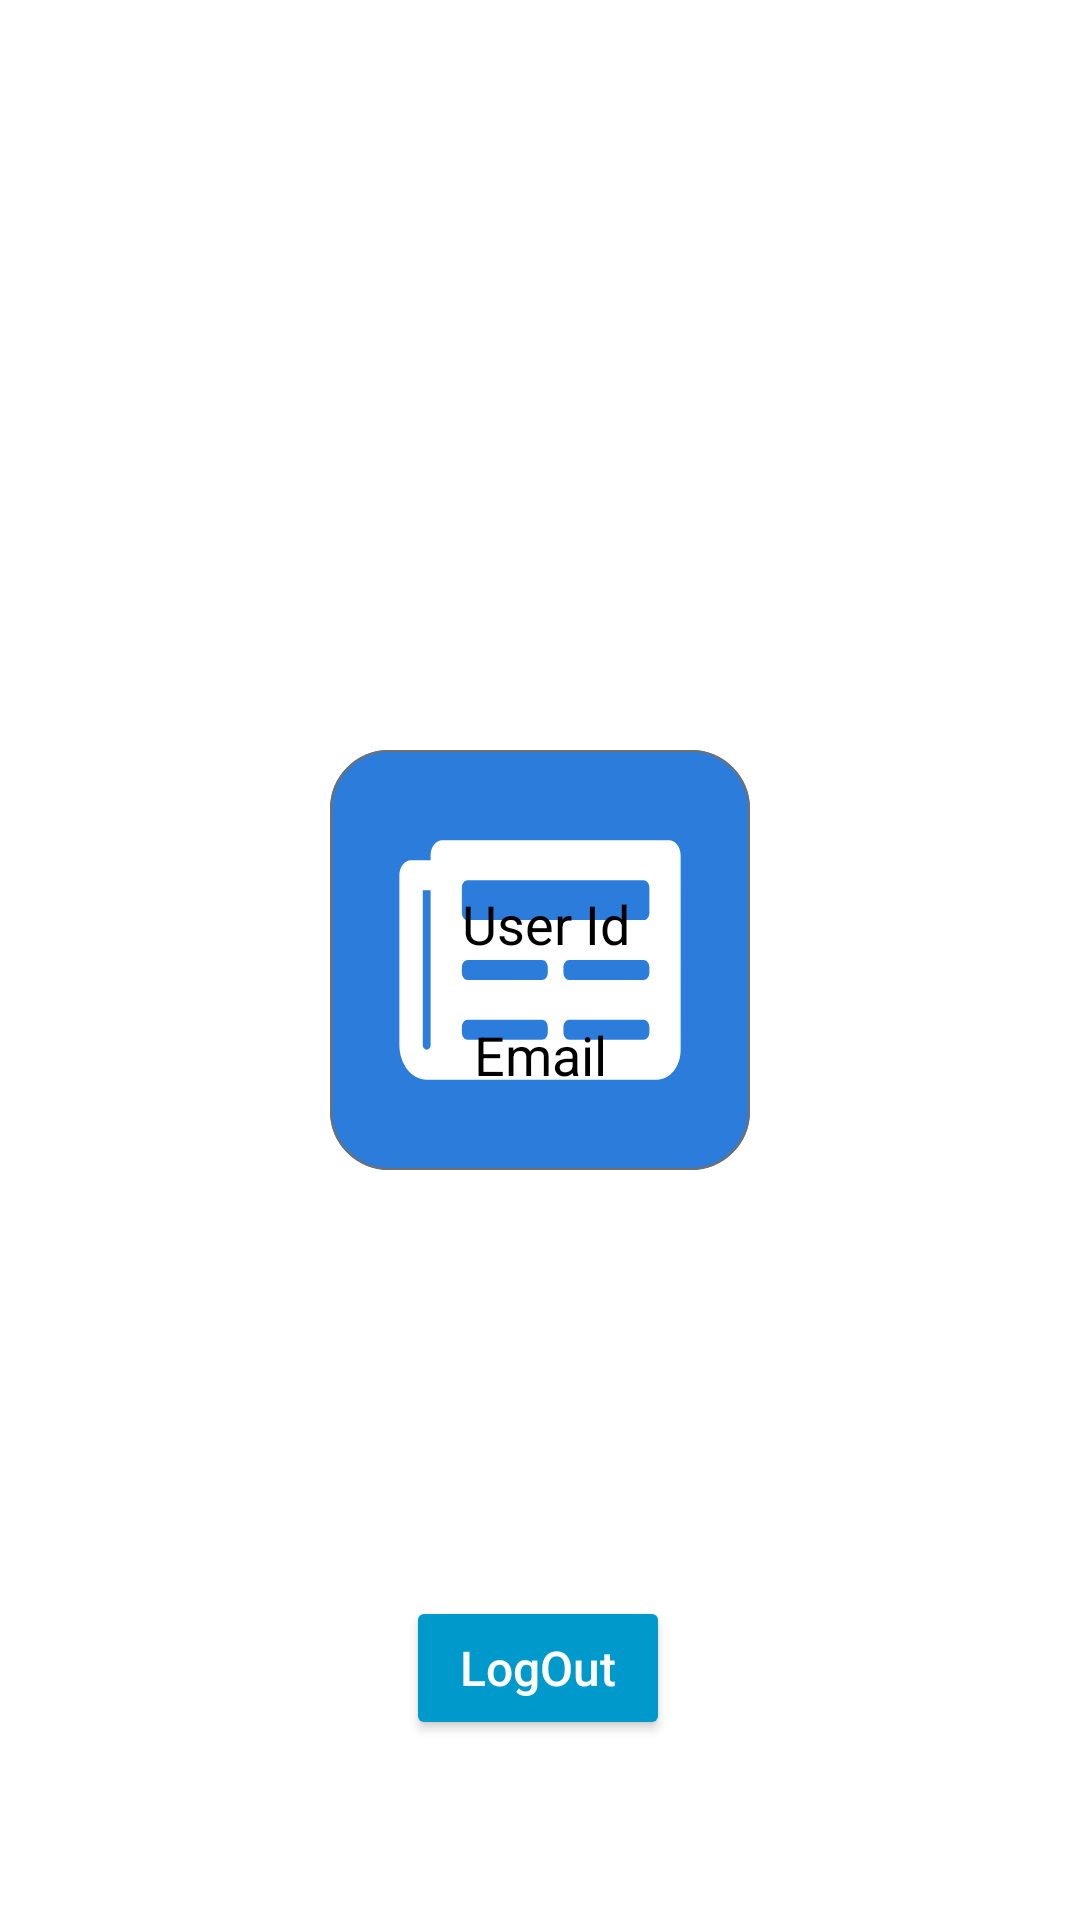

Here is an Android app screen rendered from its layout file. Give the layout XML and the strings, colors and styles it references.
<!-- AndroidManifest.xml: application theme SplashScreen -->
<!-- res/layout/fragment_profile.xml -->
<?xml version="1.0" encoding="utf-8"?>
<layout xmlns:android="http://schemas.android.com/apk/res/android"
    xmlns:app="http://schemas.android.com/apk/res-auto"
    xmlns:tools="http://schemas.android.com/tools">

    <data>

    </data>

    <androidx.constraintlayout.widget.ConstraintLayout
        android:layout_width="match_parent"
        android:layout_height="match_parent"
        android:orientation="vertical"
        tools:context=".Profile">


        <ImageView
            android:id="@+id/img_profile"
            android:layout_width="180dp"
            android:layout_height="180dp"
            android:layout_gravity="center_horizontal"
            android:adjustViewBounds="false"
            android:baselineAlignBottom="false"
            android:contentDescription="@string/user_profile"
            app:layout_constraintBottom_toTopOf="@+id/userid"
            app:layout_constraintEnd_toEndOf="parent"
            app:layout_constraintHorizontal_bias="0.497"
            app:layout_constraintStart_toStartOf="parent"
            app:layout_constraintTop_toTopOf="parent"
            app:layout_constraintVertical_bias="0.209"
            tools:srcCompat="@tools:sample/avatars" />

        <TextView
            android:id="@+id/userid"
            android:layout_width="0dp"
            android:layout_height="46dp"
            android:layout_marginStart="6dp"
            android:layout_marginEnd="2dp"
            android:gravity="center"
            android:text="@string/user_id"
            android:textColor="@color/black"
            android:textSize="18sp"
            app:layout_constraintBottom_toTopOf="@+id/userEmail"
            app:layout_constraintEnd_toEndOf="parent"
            app:layout_constraintHorizontal_bias="1.0"
            app:layout_constraintStart_toStartOf="parent" />

        <TextView
            android:id="@+id/userEmail"
            android:layout_width="0dp"
            android:layout_height="41dp"
            android:layout_marginBottom="160dp"
            android:gravity="center"
            android:text="@string/email"
            android:textColor="@color/black"
            android:textSize="18sp"
            app:layout_constraintBottom_toTopOf="@+id/btn_logout"
            app:layout_constraintEnd_toEndOf="parent"
            app:layout_constraintHorizontal_bias="0.0"
            app:layout_constraintStart_toStartOf="parent" />

        <Button
            android:id="@+id/btn_logout"
            android:layout_width="wrap_content"
            android:layout_height="wrap_content"
            android:layout_gravity="center_horizontal"
            android:layout_marginBottom="60dp"
            android:backgroundTint="@android:color/holo_blue_dark"
            android:padding="8dp"
            android:text="@string/logout"
            android:textAllCaps="false"
            android:textColor="@color/white"
            android:textSize="16sp"
            app:layout_constraintBottom_toBottomOf="parent"
            app:layout_constraintEnd_toEndOf="parent"
            app:layout_constraintHorizontal_bias="0.498"
            app:layout_constraintStart_toStartOf="parent" />
    </androidx.constraintlayout.widget.ConstraintLayout>
</layout>
<!-- resources referenced by this layout -->
<resources>
  <string name="email">Email</string>
  <string name="logout">LogOut</string>
  <string name="user_id">User Id</string>
  <string name="user_profile">User Profile</string>
  <style name="SplashScreen" parent="Theme.MaterialComponents.Light.NoActionBar">
          <item name="android:windowBackground">@drawable/splash_logo_screen</item>
          <item name="android:statusBarColor">@color/white</item>
      </style>
  <!-- drawable splash_logo_screen (drawable) -->
  <?xml version="1.0" encoding="utf-8"?>
  <layer-list xmlns:android="http://schemas.android.com/apk/res/android">
  
      <item android:drawable="@color/white"/>
  
      <item android:drawable="@drawable/ic_news_app_logo"
          android:gravity="center"/>
  </layer-list>
  <!-- drawable ic_news_app_logo: vector/xml drawable (drawable, 2289 chars, omitted) -->
  <!-- not gathered from this repository: default colours our renderer supplied (Android Studio template values) -->
  <color name="black">#FF000000</color>
  <color name="white">#FFFFFFFF</color>
</resources>
